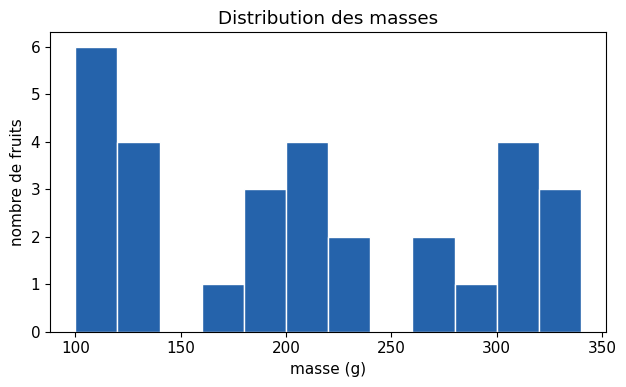
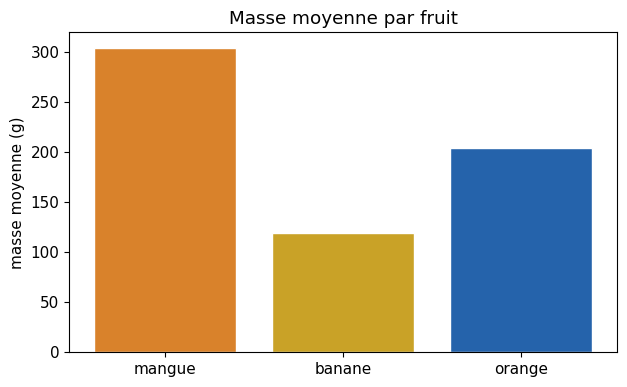
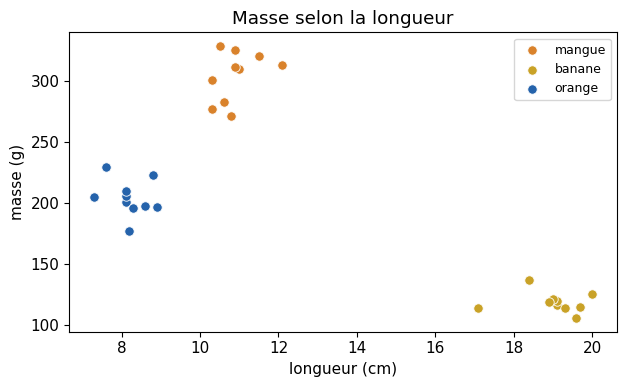
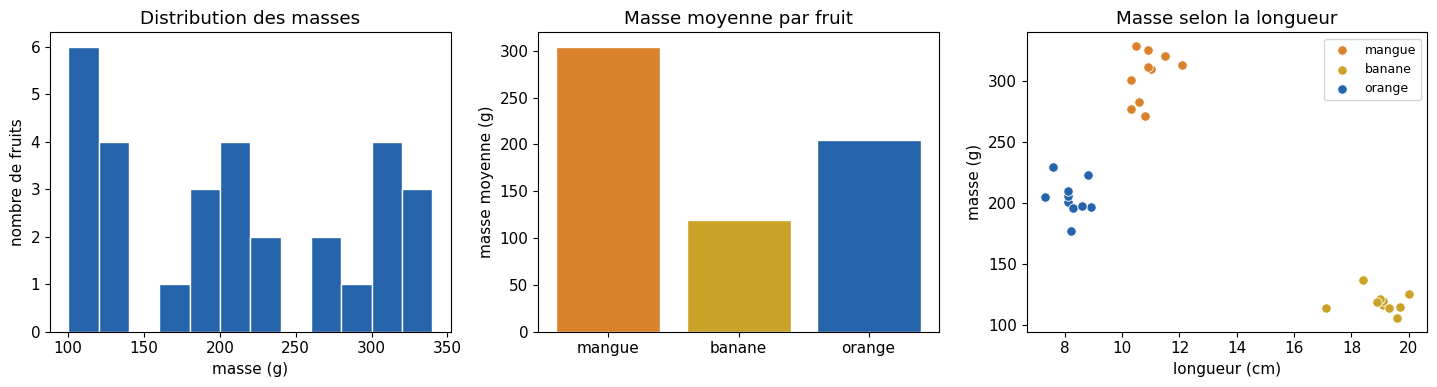
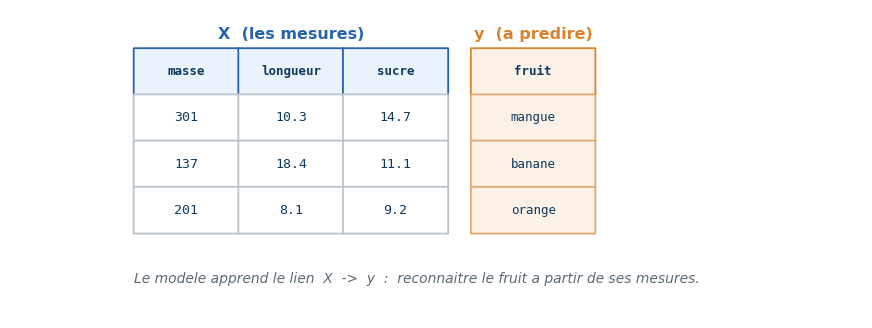

These figures' Python source, in order:
# Figures Seance 8 v2 — fil rouge "fruits du marche"
import matplotlib
matplotlib.use("Agg")
import matplotlib.pyplot as plt

plt.rcParams["svg.fonttype"] = "none"   # le texte reste du texte (US-51)
from matplotlib.patches import FancyBboxPatch
import numpy as np, os

plt.rcParams.update({"font.family": "DejaVu Sans", "font.size": 11})
BLUE, DARK, GREEN, ORANGE, MUT = ("#2563AB", "#0F3A5E", "#2E8B57", "#D9822B", "#5A6B75")
os.makedirs("figs", exist_ok=True)

fruit = ["mangue"]*10 + ["banane"]*10 + ["orange"]*10
masse = [301,313,277,283,272,329,321,326,310,312, 137,117,120,122,119,114,126,106,114,115,
         201,223,206,210,196,205,197,177,230,198]
longueur = [10.3,12.1,10.3,10.6,10.8,10.5,11.5,10.9,11.0,10.9, 18.4,19.1,19.1,19.0,18.9,19.3,20.0,19.6,17.1,19.7,
            8.1,8.8,8.1,8.1,8.3,7.3,8.9,8.2,7.6,8.6]
sucre = [14.7,13.7,13.9,14.2,13.2,13.8,14.3,14.6,14.1,13.7, 11.1,11.1,12.1,11.3,12.8,12.3,11.6,11.2,12.2,12.6,
         9.2,8.5,9.1,9.0,9.2,9.2,9.4,8.4,9.0,8.5]

COUL = {"mangue": ORANGE, "banane": "#C9A227", "orange": BLUE}
FRUITS = ["mangue", "banane", "orange"]
def idx(f): return [i for i, x in enumerate(fruit) if x == f]

def plot_hist(ax):
    ax.hist(masse, bins=range(100, 360, 20), color=BLUE, edgecolor="white")
    ax.set_xlabel("masse (g)"); ax.set_ylabel("nombre de fruits")
    ax.set_title("Distribution des masses")

def plot_bar(ax):
    moy = [np.mean([masse[i] for i in idx(f)]) for f in FRUITS]
    ax.bar(FRUITS, moy, color=[COUL[f] for f in FRUITS], edgecolor="white")
    ax.set_ylabel("masse moyenne (g)"); ax.set_title("Masse moyenne par fruit")

def plot_scatter(ax, legend=True):
    for f in FRUITS:
        ii = idx(f)
        ax.scatter([longueur[i] for i in ii], [masse[i] for i in ii],
                   c=COUL[f], label=f, s=46, edgecolor="white", linewidth=0.6)
    ax.set_xlabel("longueur (cm)"); ax.set_ylabel("masse (g)")
    ax.set_title("Masse selon la longueur")
    if legend: ax.legend(fontsize=9, loc="upper right")

for nom, fn in [("f8_hist", plot_hist), ("f8_bar", plot_bar), ("f8_scatter", plot_scatter)]:
    fig, ax = plt.subplots(figsize=(6.4, 4.0)); fn(ax); fig.tight_layout()
    fig.savefig(f"figs/{nom}.pdf", bbox_inches="tight")
    fig.savefig(f"figs/{nom}.svg", bbox_inches="tight")
    fig.savefig(f"figs/{nom}.png", bbox_inches="tight", dpi=150); plt.close(fig)
    print(nom, "ok")

fig, axes = plt.subplots(1, 3, figsize=(14.5, 4.0))
plot_hist(axes[0]); plot_bar(axes[1]); plot_scatter(axes[2]); fig.tight_layout()
fig.savefig("figs/f8_galerie.pdf", bbox_inches="tight")
fig.savefig("figs/f8_galerie.svg", bbox_inches="tight")
fig.savefig("figs/f8_galerie.png", bbox_inches="tight", dpi=150); plt.close(fig)
print("f8_galerie ok")

# ---- schema table -> X / y ----
fig, ax = plt.subplots(figsize=(11.0, 4.0))
ax.set_xlim(0, 11); ax.set_ylim(0, 4.0); ax.axis("off")
def cell(x, y, w, h, t, ec, fc, fs=9.5, bold=False):
    ax.add_patch(FancyBboxPatch((x, y), w, h, boxstyle="round,pad=0.004", fc=fc, ec=ec, lw=1.3))
    ax.text(x+w/2, y+h/2, t, ha="center", va="center", fontsize=fs, color=DARK,
            fontweight="bold" if bold else "normal", family="monospace")

head = ["masse", "longueur", "sucre"]
rows = [("301", "10.3", "14.7", "mangue"), ("137", "18.4", "11.1", "banane"),
        ("201", "8.1", "9.2", "orange")]
x0, y0, cw, ch = 1.6, 1.1, 1.35, 0.6
for c, n in enumerate(head):
    cell(x0+c*cw, y0+3*ch, cw, ch, n, BLUE, "#EAF2FB", fs=9, bold=True)
cell(x0+3*cw+0.3, y0+3*ch, 1.6, ch, "fruit", ORANGE, "#FBF1E6", fs=9, bold=True)
for r, row in enumerate(rows):
    y = y0+(2-r)*ch
    for c in range(3):
        cell(x0+c*cw, y, cw, ch, row[c], "#B9C4CE", "white")
    cell(x0+3*cw+0.3, y, 1.6, ch, row[3], "#E0A96D", "#FBF1E6", fs=9)
ax.text(x0+1.5*cw, y0+4*ch+0.12, "X  (les mesures)", ha="center", fontsize=11.5,
        color=BLUE, fontweight="bold")
ax.text(x0+3*cw+1.1, y0+4*ch+0.12, "y  (a predire)", ha="center", fontsize=11.5,
        color=ORANGE, fontweight="bold")
ax.text(x0, 0.45, "Le modele apprend le lien  X  ->  y  :  reconnaitre le fruit a partir de ses mesures.",
        ha="left", fontsize=10, color=MUT, style="italic")
fig.savefig("figs/f8_xy.pdf", bbox_inches="tight")
fig.savefig("figs/f8_xy.svg", bbox_inches="tight")
fig.savefig("figs/f8_xy.png", bbox_inches="tight", dpi=150); plt.close(fig)
print("f8_xy ok")
